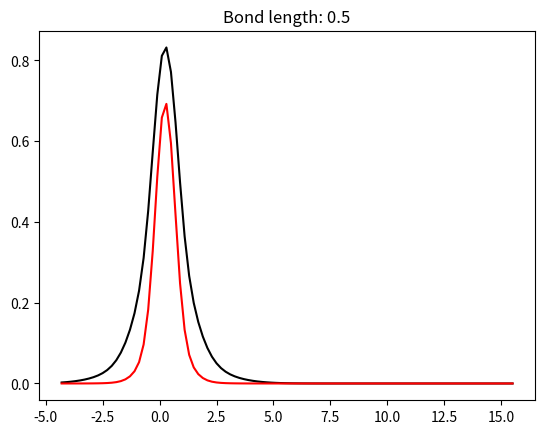
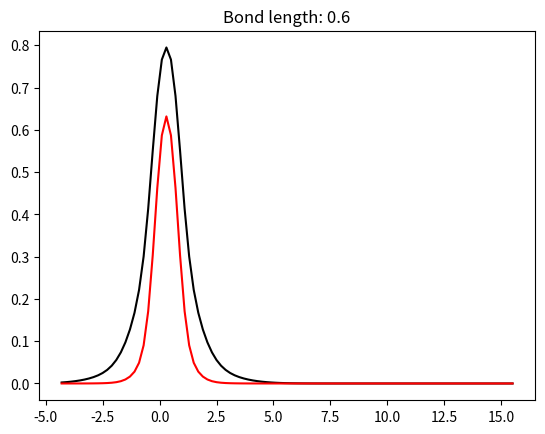
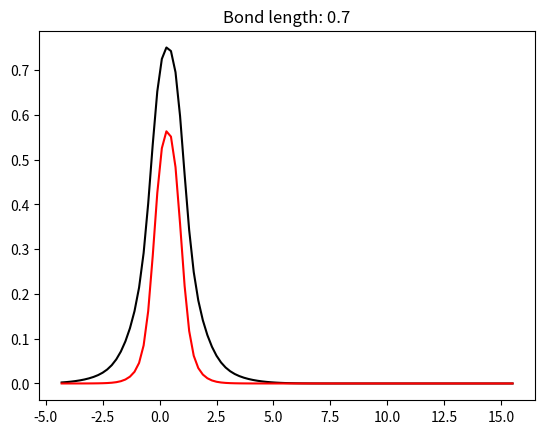
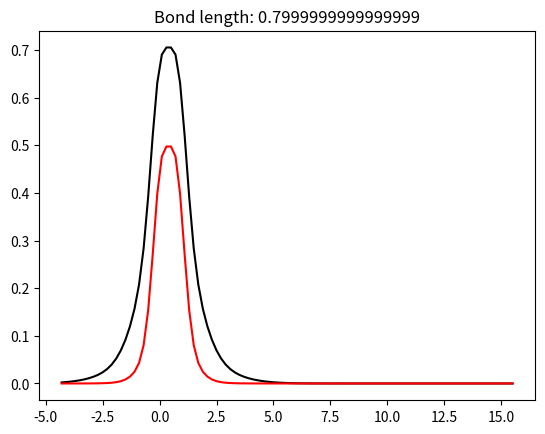
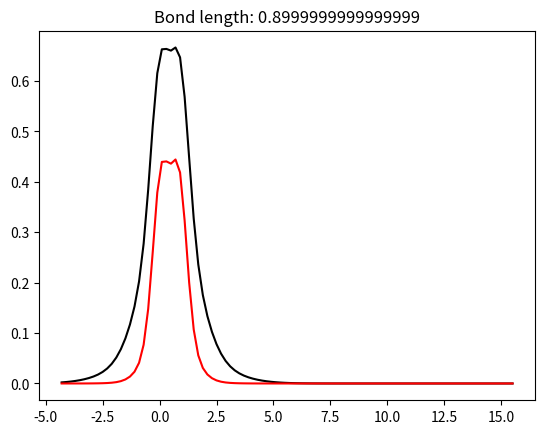
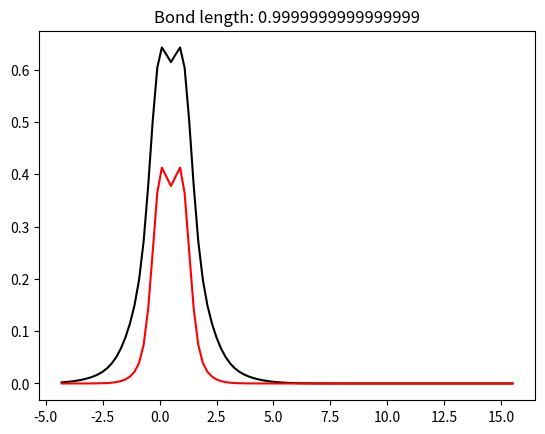
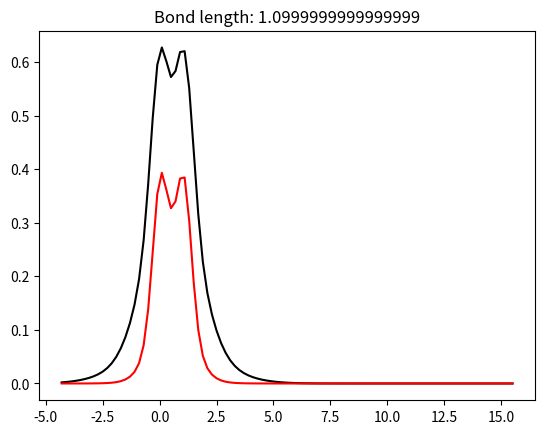
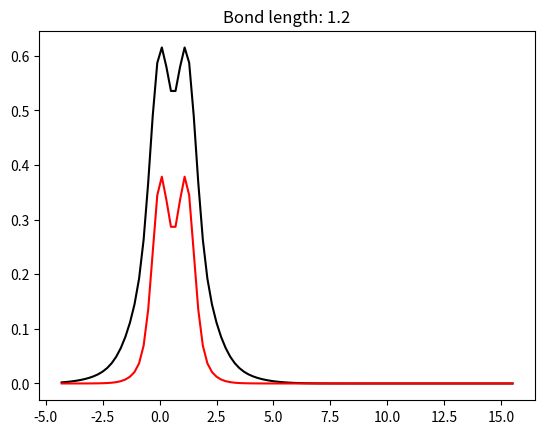
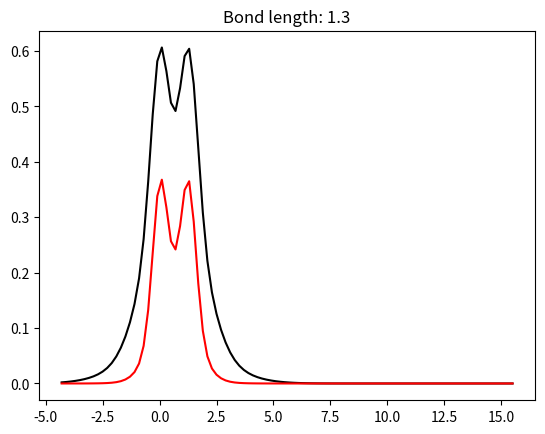
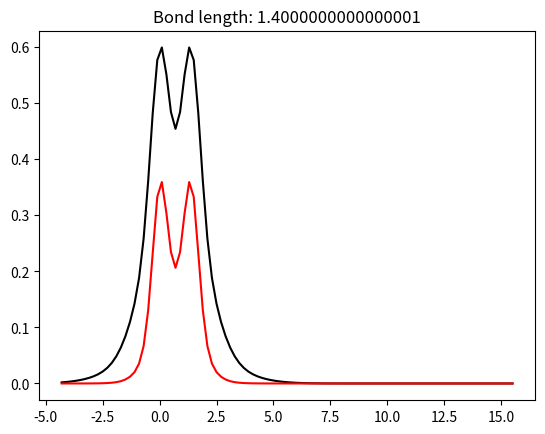
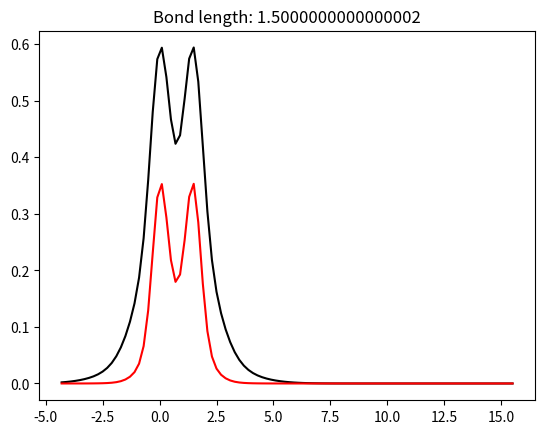
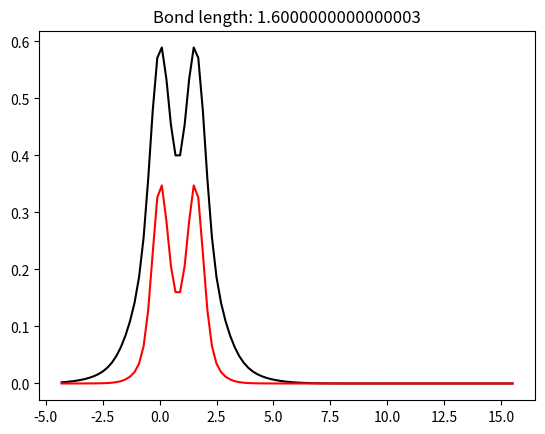
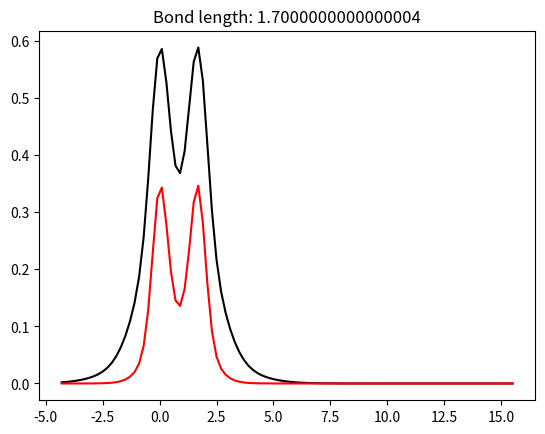
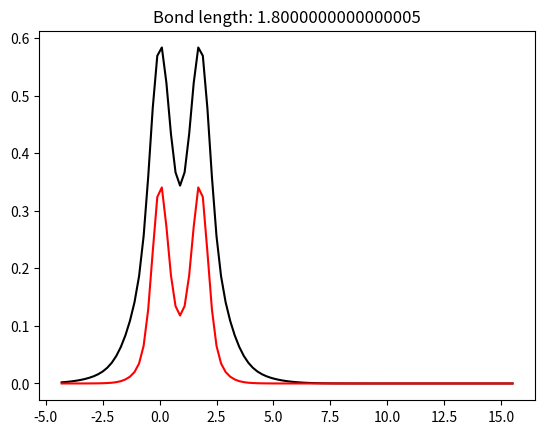
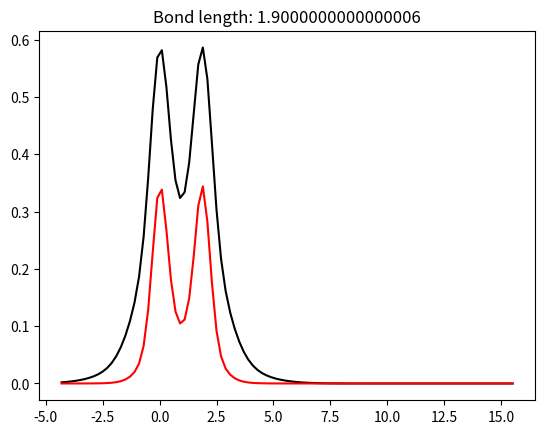
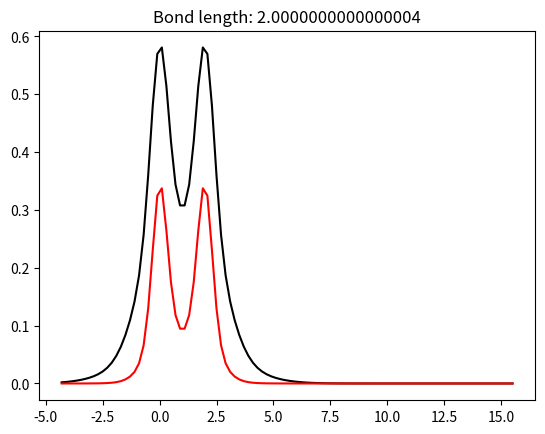

The matplotlib source for these figures, in order:
import numpy as np
from numpy import linalg
import math
import scipy
from scipy.linalg import sqrtm
import itertools
import matplotlib.pyplot as plt


#exponent coefficients and contractions from basissetexchange
coe=[3.425250914,0.6239137298,0.1688554040]
d=[0.1543289673,0.5353281423,0.4446345422]
r=1.889725989


#FIRST, CALCULATE SINGLE ELECTRON INTEGRALS:

#this thing is the normalized overlap fucntion, equation (A.9) in Szabo
overlap = lambda a,b,dr : ((2*b/3.1415926)**(.75))*((2*a/3.1415926)**(.75))\
        *((3.1415926/(a+b))**1.5)*math.exp(-a*b/(a+b)*dr**2)

#initial form of overlap matrix
S=[[0,0],[0,0]]

#loop through each element of the S array, and loop through each interaction of \
#  the three primitive gaussians which make up the CGF
for i in range(0,2):    #each row of S matrix
    for j in range(0,2):        #each column of S matrix
        if i==j:
            dr=0
        else:
            dr=r
        for n in range(0,3):    #each primitive gaussian of Si
            for m in range(0,3):    #each primitive gaussian of Sj
                S[i][j] += d[m]*d[n]*overlap(coe[m],coe[n],dr)
S=np.array(S)


#This is kinetic single-electron terms, eq (A.11)
kinetic = lambda a,b,dr : ((2*b/3.1415926)**(.75))*((2*a/3.1415926)**(.75))\
                        *a*b*(3-2*a*b*(dr**2)/(a+b))/(a+b)\
                        *((3.1415926/(a+b))**1.5)*math.exp(-a*b/(a+b)*dr**2)

#same form as above
T=[[0,0],[0,0]]
for i in range(0,2):    #each row of T matrix
    for j in range(0,2):        #each column of T matrix
        if i==j:
            dr=0
        else:
            dr=r
        for n in range(0,3):    #each primitive gaussian of Ti
            for m in range(0,3):    #each primitive gaussian of Tj
                T[i][j] += d[m]*d[n]*kinetic(coe[m],coe[n],dr)
T=np.array(T)


#now it is useful to make a function which calculates the new center of
#a gaussian which resulted from two other gaussians multiplied
center = lambda a,b,ra,rb : (a*ra +b*rb)/(a+b)

#This calculates nuclear attraction potential, eq (A.33)
attraction = lambda a,b,ra,rb,rc : -((2*b/3.1415926)**(.75))*((2*a/3.1415926)**(.75))\
                        *(2*3.1415926/(a+b))*math.exp(-(a*b/(a+b))*(ra-rb)**2)\
                        *0.5*(3.1415926/((a+b)*(center(a,b,ra,rb)-rc)**2))**0.5\
                        *math.erf(((a+b)*(center(a,b,ra,rb)-rc)**2)**0.5)

#same form as above, one matrix for each nucleus
V_1=[[0,0],[0,0]]
V_2=[[0,0],[0,0]]
for i in range(0,2):    #each row of T matrix
    for j in range(0,2):        #each column of T matrix
        if i==0:
            ra=0
        else:
            ra=r
        if j==0:
            rb=0
        else:
            rb=r
        for n in range(0,3):    #each primitive gaussian of Ti
            for m in range(0,3):    #each primitive gaussian of Tj
                #OK, here is a problem: if both basis functions are centered
                #on the same nucleus whose potential we are calculating,
                #then we get a divided by 0 error in the attraction function.
                #this is remedied by allowing nuclear coord to be very close to
                #the center of the basis funcs, but not quite at it.
                #This method reproduces the book's table for r=1.4
                V_1[i][j] += d[m]*d[n]*attraction(coe[m],coe[n],ra,rb,0.00000000000001)
                V_2[i][j] += d[m]*d[n]*attraction(coe[m],coe[n],ra,rb,r+.00000000000001)
V_1=np.array(V_1)
V_2=np.array(V_2)
H=T+V_1+V_2




#CALCULATE TWO-ELECTRON INTEGRALS
#first two lines are just normalization
twointegrals = lambda a, b, c, d, ra, rb, rc, rd : \
        ((2*b/3.1415926)**(.75))*((2*a/3.1415926)**(.75))\
        *((2*c/3.1415926)**(.75))*((2*d/3.1415926)**(.75))\
        *((2*3.1415926**2.5)/((a+b)*(c+d)*(a+b+c+d)**.5))\
        *math.exp(-((a*b/(a+b))*(ra-rb)**2) - (c*d/(c+d))*(rc-rd)**2)\
        *.5*(3.1415926/(((a+b)*(c+d)/(a+b+c+d))*(center(a,b,ra,rb)-center(c,d,rc,rd))**2))**.5\
        *math.erf((((a+b)*(c+d)/(a+b+c+d))*(center(a,b,ra,rb)-center(c,d,rc,rd))**2)**.5)


#we don't need to calculate every possible combination because there are a lot of
#equavalencies. but they are not hard to calculate for minimal basis H2, and itll be
#easier to reference later so will do it anyway
two=[[[[0,0],[0,0]],[[0,0],[0,0]]],[[[0,0],[0,0]],[[0,0],[0,0]]]]
for k,l,p,u in itertools.product(range(0,2),range(0,2),range(0,2),range(0,2)):
    for n,m,i,j in itertools.product(range(0,3),range(0,3),range(0,3),range(0,3)):
        if k==0:
            rk=0
        else:
            rk=r

        if l==0:
            rl=0
        else:
            rl=r

        if p==0:
            rp=0
        else:
            rp=r

        if u==0:
            ru=0
        else:
            ru=r

        two[k][l][p][u]+= d[m]*d[n]*d[i]*d[j]\
        *twointegrals(coe[m],coe[n],coe[i],coe[j],rk,rl,rp,ru+.00000000000001)

#Now we need to diagonalize S and find the transformation matrix X
eigenvalues,eigenvectors=np.linalg.eig(S)

#it seems like the eigenvalues and vectors are not in the same order
#this orders them correctly
if eigenvectors[0][0] == np.matmul(S,eigenvectors[0])[0]/eigenvalues[0]:
    pass
else:
    temp=eigenvalues[0]
    eigenvalues[0]=eigenvalues[1]
    eigenvalues[1]=temp
#this is small s
s=np.diag(eigenvalues)

#Ut is transpose conjugate of U matrix, where U matrix is the eigenvectors as the columns
Ut= np.conj(np.array([[eigenvectors[0][0],eigenvectors[0][1]],[eigenvectors[1][0],eigenvectors[1][1]]]))
U = np.transpose(Ut)
#this makes the inverse root of the diagonal s matrix: inhalfs
halfs=scipy.linalg.sqrtm(s)
inhalfs=halfs
inhalfs[0][0]= 1/(halfs[0][0])
inhalfs[1][1]= 1/(halfs[1][1])
#form the transformation matrix using canonical orthogonalization
X = np.matmul(np.matmul(U,inhalfs),Ut)
Xt= np.conj(np.transpose(X))

#NOW WE CAN BEGIN THE ITERATIVE PROCESS

#initial guess at F,P:
P=[[1,0],[1,0]]
F=H
E=[]

for n in range(0,25):

    Fp=np.matmul(np.matmul(Xt,F),X)
    eigenvalues,eigenvectors=np.linalg.eig(Fp)
    Cp= np.transpose(eigenvectors)
    C=np.matmul(X,Cp)
    for i,j in itertools.product(range(0,2),range(0,2)):
        P[i][j]=2*C[i][0]*np.conj(C[j][0])
    P=np.array(P)
    G=[[0,0],[0,0]]
    for i,j, in itertools.product(range(0,2),range(0,2)):
        for k,l in itertools.product(range(0,2),range(0,2)):
            G[i][j]+= ((P[k][l])*(two[i][j][l][k]-0.5*two[i][k][l][j]))
    G=np.array(G)
    F=H+G
Eattracone=0
Erepulsone=0
Eone=0
for i,j in itertools.product(range(0,2),range(0,2)):
    Eattracone+=P[i][j]*H[j][i]
    Erepulsone+= 0.5*P[i][j]*G[j][i]
    #E+= 0.5*(P[i][j])*(H[j][i]+F[j][i])
Eone= Eattracone+Erepulsone
Nucrepulsone=1/r
Etotone= Eone+ Nucrepulsone







#OK, NOW ESTIMATE MINIMUM ENERGY ITERATING THROUGH VARIOUS R LENGTHS
#IF YOU ARE TRYING TO UNDERSTAND MY CODE, THIS NEXT HALF IS PRETTY MUCH
#IDENTICAL TO THE PREVIOUS HALF.
#I basically just iterate through a bunch of r values here, and append the
#energy at each step to the listts below, which are Etotal,nuclear repulsion,
#electron-nuclear attraction, and electron repulsion, and xs is the list of r
#values for plotting later.
#This could be more concise, as this half of the code is practically identical
#to the previous half, where I calculated the energy for r=1. but doesn't really matter
r=0.4
Et=[]
Enr=[]
Eea=[]
Eer=[]
xs=[]
P=[[0,0],[0,0]]


#This is used to make 1-d plot of the wavefunction and probability distribution
primgaussian = lambda a,rn,r : a*math.exp((-a*((rn-r)**2)))

wavefunction = lambda a,b,c,da,db,dc,ra,rb,ca,cb,r : ca*(da*primgaussian(a,ra,r) +db*primgaussian(b,ra,r) \
        +dc*primgaussian(c,ra,r)) + cb*(da*primgaussian(a,rb,r) +db*primgaussian(b,rb,r) \
        +dc*primgaussian(c,rb,r))


for w in range(0,80):
    r+=0.1
    xs.append(r*0.529177249)

    #FIRST, CALCULATE SINGLE ELECTRON INTEGRALS:

    #this thing is the normalized overlap fucntion, equation (A.9) in Szabo
    overlap = lambda a,b,dr : ((2*b/3.1415926)**(.75))*((2*a/3.1415926)**(.75))\
            *((3.1415926/(a+b))**1.5)*math.exp(-a*b/(a+b)*dr**2)

    #initial form of overlap matrix
    S=[[0,0],[0,0]]

    #loop through each element of the S array, and loop through each interaction of \
    #  the three primitive gaussians which make up the CGF
    for i in range(0,2):    #each row of S matrix
        for j in range(0,2):        #each column of S matrix
            if i==j:
                dr=0
            else:
                dr=r
            for n in range(0,3):    #each primitive gaussian of Si
                for m in range(0,3):    #each primitive gaussian of Sj
                    S[i][j] += d[m]*d[n]*overlap(coe[m],coe[n],dr)
    S=np.array(S)


    #This is kinetic single-electron terms, eq (A.11)
    kinetic = lambda a,b,dr : ((2*b/3.1415926)**(.75))*((2*a/3.1415926)**(.75))\
                            *a*b*(3-2*a*b*(dr**2)/(a+b))/(a+b)\
                            *((3.1415926/(a+b))**1.5)*math.exp(-a*b/(a+b)*dr**2)

    #same form as above
    T=[[0,0],[0,0]]
    for i in range(0,2):    #each row of T matrix
        for j in range(0,2):        #each column of T matrix
            if i==j:
                dr=0
            else:
                dr=r
            for n in range(0,3):    #each primitive gaussian of Ti
                for m in range(0,3):    #each primitive gaussian of Tj
                    T[i][j] += d[m]*d[n]*kinetic(coe[m],coe[n],dr)
    T=np.array(T)


    #now it is useful to make a function which calculates the new center of
    #a gaussian which resulted from two other gaussians multiplied
    center = lambda a,b,ra,rb : (a*ra +b*rb)/(a+b)

    #This calculates nuclear attraction potential, eq (A.33)
    attraction = lambda a,b,ra,rb,rc : -((2*b/3.1415926)**(.75))*((2*a/3.1415926)**(.75))\
                            *(2*3.1415926/(a+b))*math.exp(-(a*b/(a+b))*(ra-rb)**2)\
                            *0.5*(3.1415926/((a+b)*(center(a,b,ra,rb)-rc)**2))**0.5\
                            *math.erf(((a+b)*(center(a,b,ra,rb)-rc)**2)**0.5)

    #same form as above, one matrix for each nucleus
    V_1=[[0,0],[0,0]]
    V_2=[[0,0],[0,0]]
    for i in range(0,2):    #each row of T matrix
        for j in range(0,2):        #each column of T matrix
            if i==0:
                ra=0
            else:
                ra=r
            if j==0:
                rb=0
            else:
                rb=r
            for n in range(0,3):    #each primitive gaussian of Ti
                for m in range(0,3):    #each primitive gaussian of Tj
                    #OK, here is a problem: if both basis functions are centered
                    #on the same nucleus whose potential we are calculating,
                    #then we get a divided by 0 error in the attraction function.
                    #this is remedied by allowing nuclear coord to be very close to
                    #the center of the basis funcs, but not quite at it.
                    #This method reproduces the book's table for r=1.4
                    V_1[i][j] += d[m]*d[n]*attraction(coe[m],coe[n],ra,rb,0.00000000000001)
                    V_2[i][j] += d[m]*d[n]*attraction(coe[m],coe[n],ra,rb,r+.00000000000001)
    V_1=np.array(V_1)
    V_2=np.array(V_2)
    H=T+V_1+V_2




    #CALCULATE TWO-ELECTRON INTEGRALS
    #first two lines are just normalization
    twointegrals = lambda a, b, c, d, ra, rb, rc, rd : \
            ((2*b/3.1415926)**(.75))*((2*a/3.1415926)**(.75))\
            *((2*c/3.1415926)**(.75))*((2*d/3.1415926)**(.75))\
            *((2*3.1415926**2.5)/((a+b)*(c+d)*(a+b+c+d)**.5))\
            *math.exp(-((a*b/(a+b))*(ra-rb)**2) - (c*d/(c+d))*(rc-rd)**2)\
            *.5*(3.1415926/(((a+b)*(c+d)/(a+b+c+d))*(center(a,b,ra,rb)-center(c,d,rc,rd))**2))**.5\
            *math.erf((((a+b)*(c+d)/(a+b+c+d))*(center(a,b,ra,rb)-center(c,d,rc,rd))**2)**.5)


    #we don't need to calculate every possible combination because there are a lot of
    #equavalencies. but they are not hard to calculate for minimal basis H2, and itll be
    #easier to reference later so will do it anyway
    two=[[[[0,0],[0,0]],[[0,0],[0,0]]],[[[0,0],[0,0]],[[0,0],[0,0]]]]
    for k,l,p,u in itertools.product(range(0,2),range(0,2),range(0,2),range(0,2)):
        for n,m,i,j in itertools.product(range(0,3),range(0,3),range(0,3),range(0,3)):
            if k==0:
                rk=0
            else:
                rk=r

            if l==0:
                rl=0
            else:
                rl=r

            if p==0:
                rp=0
            else:
                rp=r

            if u==0:
                ru=0
            else:
                ru=r

            two[k][l][p][u]+= d[m]*d[n]*d[i]*d[j]\
            *twointegrals(coe[m],coe[n],coe[i],coe[j],rk,rl,rp,ru+.00000000001)

    #Now we need to diagonalize S and find the transformation matrix X
    eigenvalues,eigenvectors=np.linalg.eig(S)

    #it seems like the eigenvalues and vectors are not in the same order
    #this orders them correctly
    if eigenvectors[0][0] == np.matmul(S,eigenvectors[0])[0]/eigenvalues[0]:
        pass
    else:
        temp=eigenvalues[0]
        eigenvalues[0]=eigenvalues[1]
        eigenvalues[1]=temp
    #this is small s
    s=np.diag(eigenvalues)

    #Ut is transpose conjugate of U matrix, where U matrix is the eigenvectors as the columns
    Ut= np.conj(np.array([[eigenvectors[0][0],eigenvectors[0][1]],[eigenvectors[1][0],eigenvectors[1][1]]]))
    U = np.transpose(Ut)
    #this makes the inverse root of the diagonal s matrix: inhalfs
    halfs=scipy.linalg.sqrtm(s)
    inhalfs=halfs
    inhalfs[0][0]= 1/(halfs[0][0])
    inhalfs[1][1]= 1/(halfs[1][1])
    #form the transformation matrix using canonical orthogonalization
    X = np.matmul(np.matmul(U,inhalfs),Ut)
    Xt= np.conj(np.transpose(X))

    #NOW WE CAN BEGIN THE ITERATIVE PROCESS

    #initial guess at F,P:
    #P=np.array(P)
    G=[[0,0],[0,0]]
    for i,j, in itertools.product(range(0,2),range(0,2)):
        for k,l in itertools.product(range(0,2),range(0,2)):
            G[i][j]+= ((P[k][l])*(two[i][j][l][k]-0.5*two[i][k][l][j]))
    G=np.array(G)
    F=H+G

    E=[]
    status=True
    n=0
    while status is True:
        n+=1
        Fp=np.matmul(np.matmul(Xt,F),X)
        eigenvalues,eigenvectors=np.linalg.eig(Fp)
        Cp= np.transpose(eigenvectors)
        C=np.matmul(X,Cp)
        #P=[[P[0][0],P[0][1]],[P[1][0],P[1][1]]]
        for i,j in itertools.product(range(0,2),range(0,2)):
            P[i][j]=2*C[i][0]*np.conj(C[j][0])
    #    P=np.array(P)
        G=[[0,0],[0,0]]
        for i,j, in itertools.product(range(0,2),range(0,2)):
            for k,l in itertools.product(range(0,2),range(0,2)):
                G[i][j]+= ((P[k][l])*(two[i][j][l][k]-0.5*two[i][k][l][j]))
        G=np.array(G)
        F=H+G
        if n>50 and C[0][0]/C[1][0] >.99 and C[0][0]/C[1][0]< 1.01:
            status=False
        if n>800:
            status=False
            print("Unable to converge at r=" +str(r))
    Eattrac=0
    Erepuls=0
    E=0
    for i,j in itertools.product(range(0,2),range(0,2)):
        Eattrac+=P[i][j]*H[j][i]
        Erepuls+= 0.5*P[i][j]*G[j][i]

    if r> 5.499 and r<5.501:
        print(C)

    xaxis=[]
    yvalue=[]
    probs=[]
    x=-4.5
    for i in range(0,100):
        x+=.2
        xaxis.append(x)
        y= wavefunction(coe[0],coe[1],coe[2],d[0],d[1],d[2],0,r,C[0][0],C[1][0],x)
        yvalue.append(y)
        probs.append(y**2)

    plt.plot(xaxis,yvalue, label= "Wavefunction",marker='None', color='black')
    plt.plot(xaxis,probs, label= "Probability Distribution",marker='None', color='red')
    plt.title("Bond length: "+str(r))
    plt.show()
    plt.close()

    E= Eattrac+Erepuls
    Nucrepuls=1/r
    Etot= E+ Nucrepuls
    Et.append(Etot)
    Enr.append(Nucrepuls)
    Eer.append(Erepuls)
    Eea.append(Eattrac)

index=Et.index(min(Et))
xs[index]


with open('nils_energy.txt', 'w') as f:
    f.write("This script computes the energy of H2 using Restricted Hartree-Fock\
 Theory with minimal basis set STO-3G.\n")
    f.write("\n")
    f.write("\n")
    f.write("With internuclear distance r=1 Angstrom, the energy breakdown in Hartree Atomic Units is:\n")
    f.write("       Total Energy : "+str(Etotone)+"\n")
    f.write("       Nuclear Repulsion Energy : "+str(Nucrepulsone)+"\n")
    f.write("       Electronic Energy : "+str(Eone)+"\n")
    f.write("       Electron Repulsion Energy : "+str(Erepulsone)+"\n")
    f.write("       Electron-Nuclear Attraction Energy : "+str(Eattracone)+"\n")
    f.write("\n")
    f.write("\n")
    f.write("The optimum bond length is found to be r="+str(xs[index])+" Angstrom.\n")
    f.write("Energy breakdown at this minimum:\n")
    f.write("       Total Energy : "+str(Et[index])+"\n")
    f.write("       Nuclear Repulsion Energy : "+str(Enr[index])+"\n")
    f.write("       Electronic Energy : "+str(Eea[index]+Eer[index])+"\n")
    f.write("       Electron Repulsion Energy : "+str(Eer[index])+"\n")
    f.write("       Electron-Nuclear Attraction Energy : "+str(Eea[index])+"\n")



plt.plot(xs,Et, label= "Total Energy",marker='None', color='black', linestyle='-')
# plt.plot(xs,Enr, label= "Nucleus-Nucleus Repulsion Energy (Hartree AU)",marker='None', color='red', linestyle='-')
# plt.plot(xs,Eea, label= "Nuclei-Electron Attraction Energy (Hartree AU)",marker='None', color='blue', linestyle='-')
# plt.plot(xs,Eer, label= "Electron-Electron Repulsion Energy (Hartree AU)",marker='None', color='purple', linestyle='-')

plt.title("Energy of H2 vs bond length")
plt.xlabel("Bond length (Angstrom)")
plt.ylabel("Energy (AU)")
#plt.legend()#loc='upper center')
outfile = 'nils_plot.png'
plt.show()
#plt.savefig(outfile)#,bbox_inches='tight')
